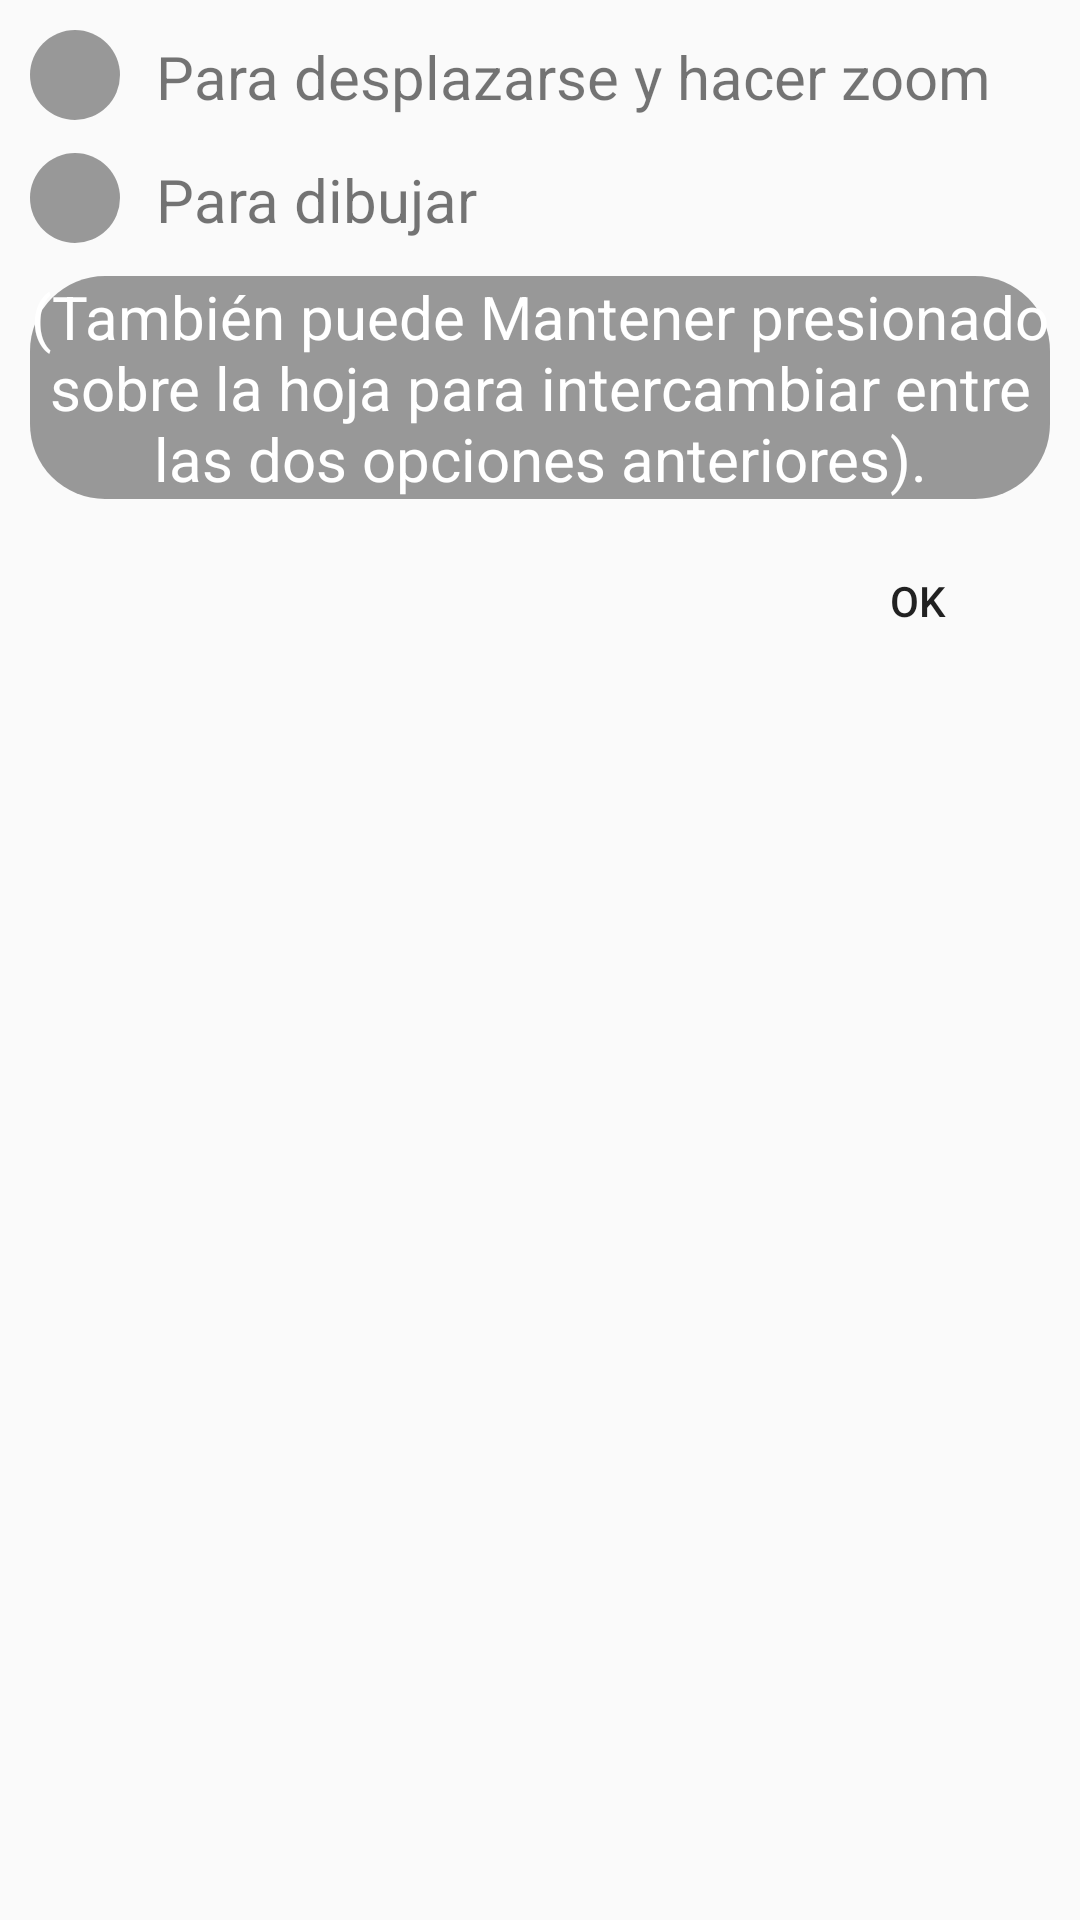

Android layout source for this screen:
<!-- AndroidManifest.xml: application theme AppTheme -->
<!-- res/layout/activity_ayuda_paint.xml -->
<?xml version="1.0" encoding="utf-8"?>
<LinearLayout xmlns:android="http://schemas.android.com/apk/res/android"
    xmlns:app="http://schemas.android.com/apk/res-auto"
    xmlns:tools="http://schemas.android.com/tools"
    android:layout_width="match_parent"
    android:layout_height="match_parent"
    android:orientation="vertical"
    android:padding="10dp"
    tools:context="com.application.heccoder.libretag.AyudaPaint">

    <LinearLayout
        android:layout_width="match_parent"
        android:layout_height="wrap_content"
        android:orientation="horizontal">

        <ImageView
            android:layout_width="30dp"
            android:layout_height="30dp"
            android:background="@drawable/fondo_botones_main"
            android:padding="2dp"
            app:srcCompat="@drawable/editor_dibujo_move" />

        <Space
            android:layout_width="10dp"
            android:layout_height="wrap_content" />

        <TextView
            android:layout_width="wrap_content"
            android:layout_height="wrap_content"
            android:layout_weight="1"
            android:padding="2dp"
            android:text="Para desplazarse y hacer zoom"
            android:textSize="20sp" />
    </LinearLayout>

    <Space
        android:layout_width="match_parent"
        android:layout_height="10dp" />

    <LinearLayout
        android:layout_width="match_parent"
        android:layout_height="wrap_content"
        android:orientation="horizontal">

        <ImageView
            android:layout_width="30dp"
            android:layout_height="30dp"
            android:background="@drawable/fondo_botones_main"
            android:padding="2dp"
            app:srcCompat="@drawable/editor_dibujo_draw" />

        <Space
            android:layout_width="10dp"
            android:layout_height="wrap_content" />

        <TextView
            android:layout_width="wrap_content"
            android:layout_height="wrap_content"
            android:layout_weight="1"
            android:padding="2dp"
            android:text="Para dibujar"
            android:textSize="20sp" />
    </LinearLayout>

    <Space
        android:layout_width="match_parent"
        android:layout_height="10dp" />

    <LinearLayout
        android:layout_width="match_parent"
        android:layout_height="wrap_content"
        android:orientation="horizontal">

        <TextView
            android:id="@+id/textView2"
            android:layout_width="wrap_content"
            android:layout_height="wrap_content"
            android:layout_weight="1"
            android:background="@drawable/fondo_botones_main"
            android:gravity="center_horizontal"
            android:text="(También puede Mantener presionado sobre la hoja para intercambiar entre las dos opciones anteriores)."
            android:textColor="@android:color/white"
            android:textSize="20sp" />
    </LinearLayout>

    <Space
        android:layout_width="match_parent"
        android:layout_height="10dp" />

    <LinearLayout
        android:layout_width="match_parent"
        android:layout_height="wrap_content"
        android:gravity="right"
        android:orientation="horizontal">

        <Button
            android:id="@+id/button"
            style="@style/Widget.AppCompat.Button.Borderless"
            android:layout_width="wrap_content"
            android:layout_height="wrap_content"
            android:onClick="okButton"
            android:text="OK" />
    </LinearLayout>

</LinearLayout>
<!-- resources referenced by this layout -->
<resources>
  <!-- drawable fondo_botones_main (drawable) -->
  <?xml version="1.0" encoding="UTF-8"?>
  <shape xmlns:android="http://schemas.android.com/apk/res/android" android:shape="rectangle">
      <corners android:radius="25dp"/>
      <solid android:width="1dp" android:color="#64000000"/>
  </shape>
  <style name="AppTheme" parent="Theme.AppCompat.Light.DarkActionBar">
          
          <item name="colorPrimary">@color/colorPrimary</item>
          <item name="colorPrimaryDark">@color/colorPrimaryDark</item>
          <item name="colorAccent">@color/colorAccent</item>
      </style>
  <color name="colorPrimary">#455a64</color>
  <color name="colorPrimaryDark">#344249</color>
  <color name="colorAccent">#263238</color>
</resources>
